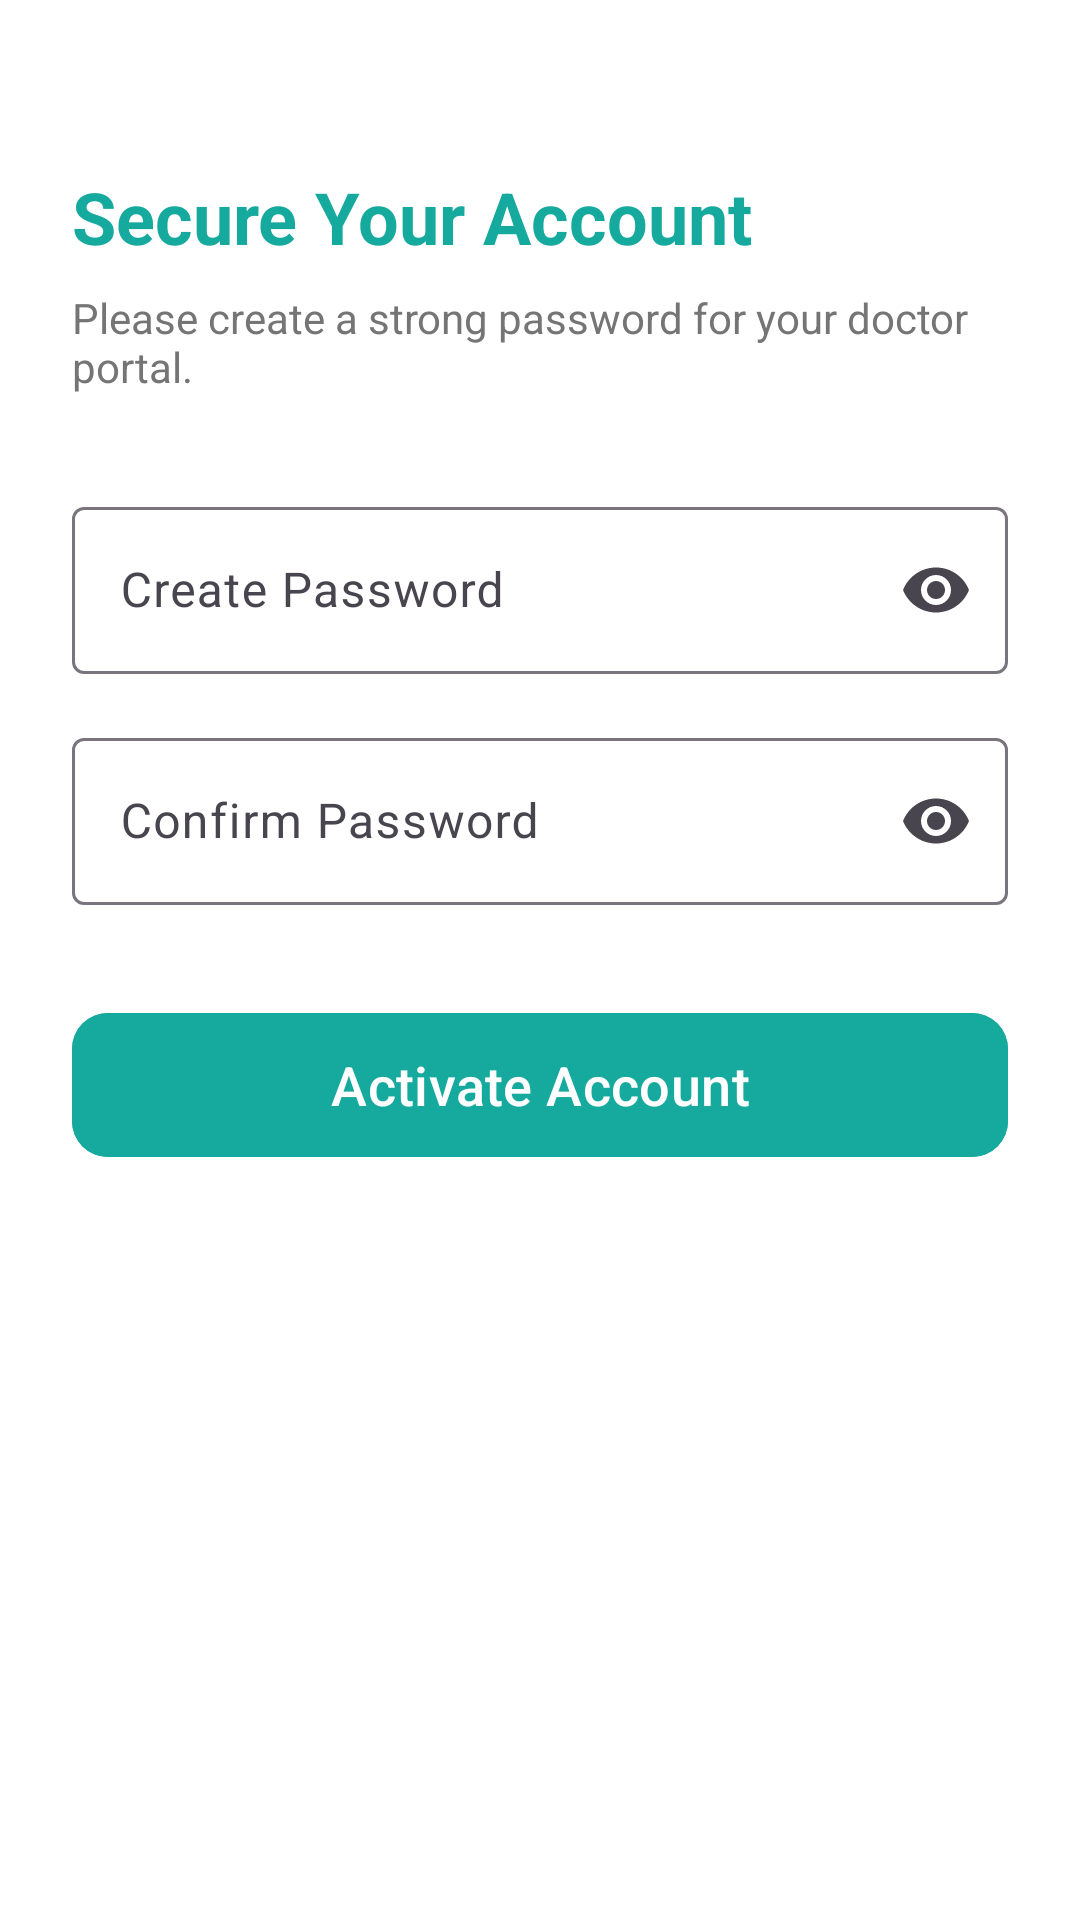

Reconstruct the res/layout file that produces this screen, plus the resources it refers to.
<!-- AndroidManifest.xml: application theme Theme.UMMATELEMEDICINEAPP -->
<!-- res/layout/activity_create_password.xml -->
<?xml version="1.0" encoding="utf-8"?>
<LinearLayout xmlns:android="http://schemas.android.com/apk/res/android"
    xmlns:app="http://schemas.android.com/apk/res-auto"
    android:layout_width="match_parent"
    android:layout_height="match_parent"
    android:background="@color/white"
    android:orientation="vertical"
    android:padding="24dp">

    <TextView
        android:layout_width="wrap_content"
        android:layout_height="wrap_content"
        android:layout_marginTop="32dp"
        android:text="Secure Your Account"
        android:textColor="@color/primary_blue"
        android:textSize="24sp"
        android:textStyle="bold" />

    <TextView
        android:layout_width="wrap_content"
        android:layout_height="wrap_content"
        android:layout_marginTop="8dp"
        android:text="Please create a strong password for your doctor portal."
        android:textColor="@color/text_gray" />

    <com.google.android.material.textfield.TextInputLayout
        style="@style/Widget.Material3.TextInputLayout.OutlinedBox"
        android:layout_width="match_parent"
        android:layout_height="wrap_content"
        android:layout_marginTop="32dp"
        android:hint="Create Password"
        app:endIconMode="password_toggle">
        <com.google.android.material.textfield.TextInputEditText
            android:id="@+id/etNewPassword"
            android:layout_width="match_parent"
            android:layout_height="wrap_content"
            android:inputType="textPassword" />
    </com.google.android.material.textfield.TextInputLayout>

    <com.google.android.material.textfield.TextInputLayout
        style="@style/Widget.Material3.TextInputLayout.OutlinedBox"
        android:layout_width="match_parent"
        android:layout_height="wrap_content"
        android:layout_marginTop="16dp"
        android:hint="Confirm Password"
        app:endIconMode="password_toggle">
        <com.google.android.material.textfield.TextInputEditText
            android:id="@+id/etConfirmPassword"
            android:layout_width="match_parent"
            android:layout_height="wrap_content"
            android:inputType="textPassword" />
    </com.google.android.material.textfield.TextInputLayout>

    <com.google.android.material.button.MaterialButton
        android:id="@+id/btnFinalizeAccount"
        android:layout_width="match_parent"
        android:layout_height="56dp"
        android:layout_marginTop="32dp"
        android:backgroundTint="@color/primary_blue"
        android:text="Activate Account"
        android:textAllCaps="false"
        android:textColor="@color/white"
        android:textSize="18sp"
        app:cornerRadius="12dp" />

</LinearLayout>
<!-- resources referenced by this layout -->
<resources>
  <color name="primary_blue">#16A99D</color>
  <color name="text_gray">#757575</color>
  <color name="white">#FFFFFFFF</color>
  <style name="Theme.UMMATELEMEDICINEAPP" parent="Base.Theme.UMMATELEMEDICINEAPP" />
  <style name="Base.Theme.UMMATELEMEDICINEAPP" parent="Theme.Material3.Light.NoActionBar">
          
          <item name="colorPrimary">@color/primary_brand</item>
          <item name="colorPrimaryVariant">@color/primary_dark_brand</item>
          <item name="colorOnPrimary">@color/white</item>
          <item name="android:statusBarColor">@color/primary_brand</item>
          <item name="colorSecondary">@color/primary_brand</item>
          <item name="android:windowBackground">@color/white</item>
          <item name="colorSurface">@color/white</item>
          <item name="colorOnSurface">@color/primary_dark_brand</item>
      </style>
  <color name="primary_brand">#16A99D</color>
  <color name="primary_dark_brand">#0C3E6E</color>
</resources>
